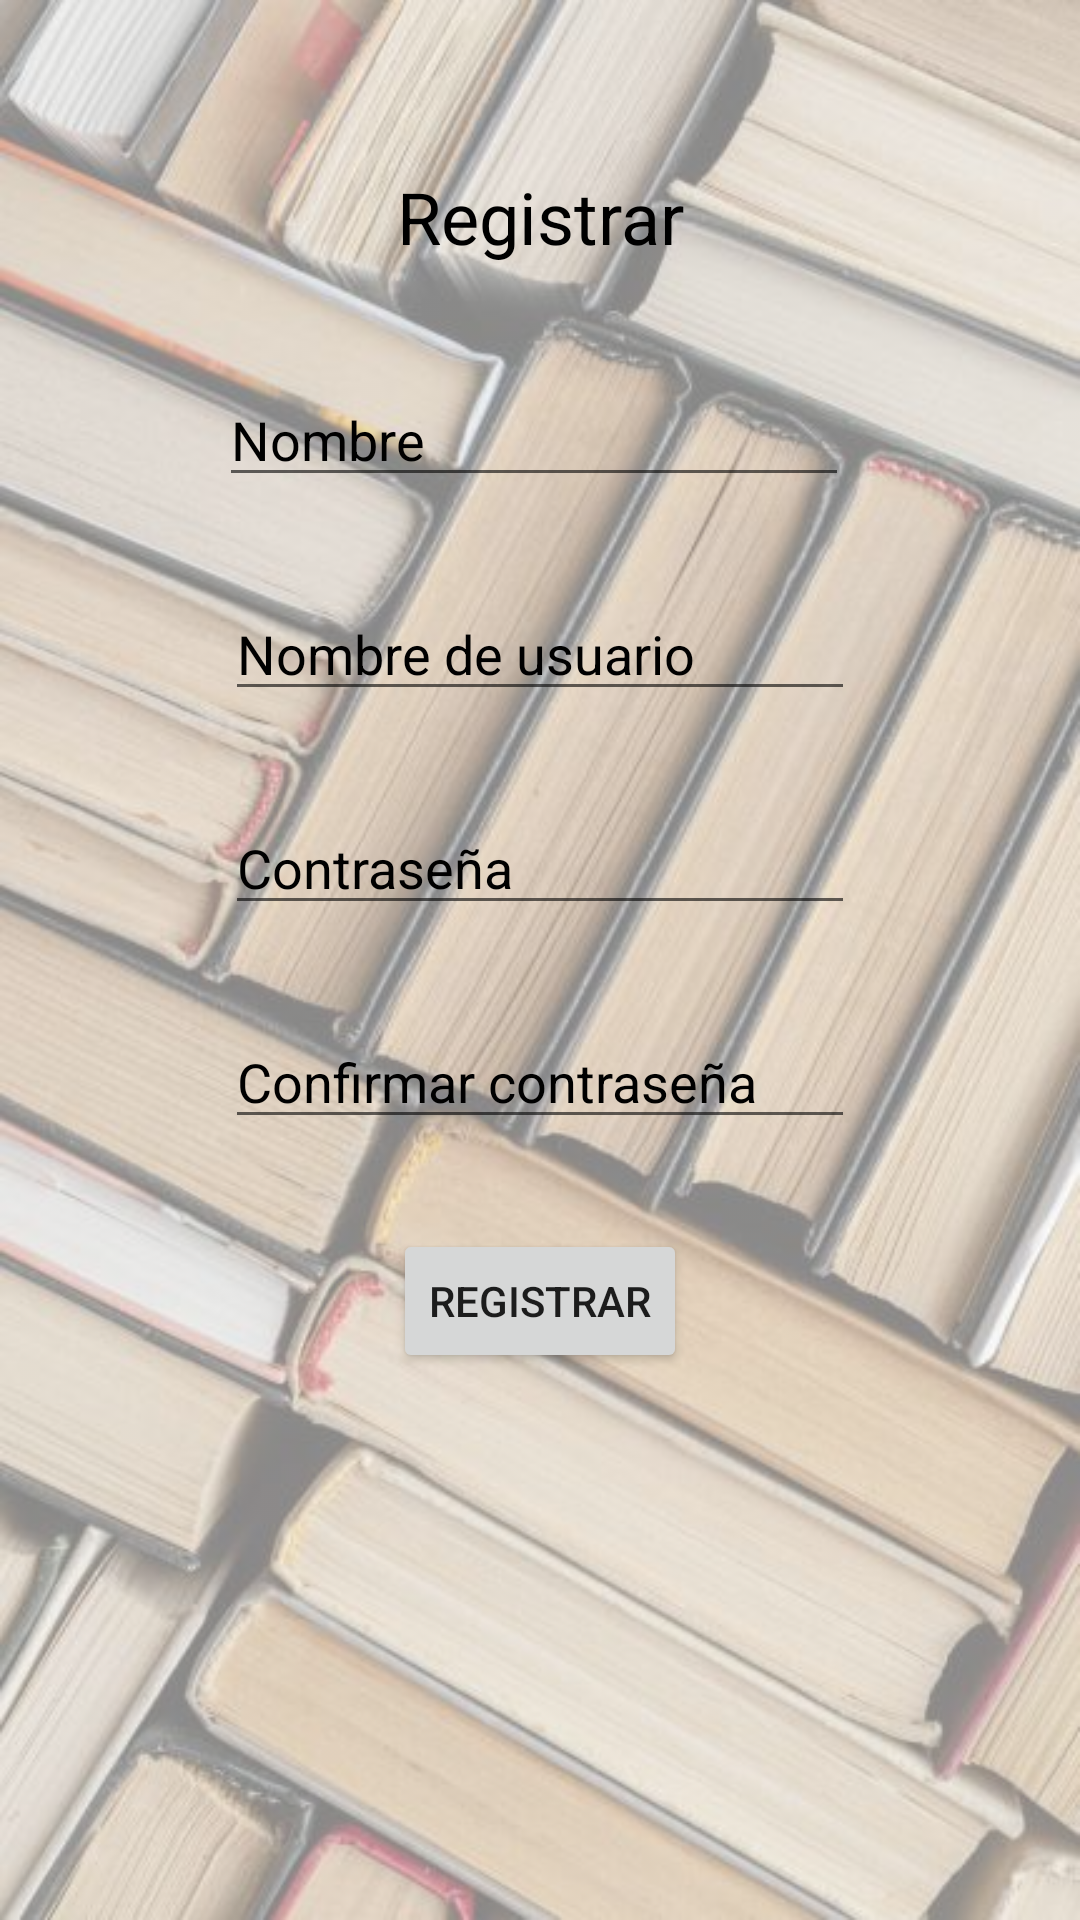

Write the Android layout XML for this screen, with the resource values it uses.
<!-- AndroidManifest.xml: application theme Theme.Libreria -->
<!-- res/layout/activity_new_user.xml -->
<?xml version="1.0" encoding="utf-8"?>
<androidx.constraintlayout.widget.ConstraintLayout xmlns:android="http://schemas.android.com/apk/res/android"
    xmlns:app="http://schemas.android.com/apk/res-auto"
    xmlns:tools="http://schemas.android.com/tools"
    android:layout_width="match_parent"
    android:layout_height="match_parent"
    android:background="@drawable/fondo"
    android:backgroundTint="#85FFFFFF"
    android:backgroundTintMode="screen"
    tools:context=".view.NewUserActivity">

    <TextView
        android:id="@+id/textView"
        android:layout_width="wrap_content"
        android:layout_height="wrap_content"
        android:layout_marginTop="56dp"
        android:text="Registrar"
        android:textColor="@color/black"
        android:textColorHint="@color/black"
        android:textSize="24sp"
        app:layout_constraintEnd_toEndOf="parent"
        app:layout_constraintStart_toStartOf="parent"
        app:layout_constraintTop_toTopOf="parent" />

    <EditText
        android:id="@+id/txtNombreRegistro"
        android:layout_width="wrap_content"
        android:layout_height="wrap_content"
        android:layout_marginTop="36dp"
        android:ems="10"
        android:hint="Nombre"
        android:inputType="textPersonName"
        android:textColor="@color/black"
        android:textColorHint="@color/black"
        app:layout_constraintEnd_toEndOf="parent"
        app:layout_constraintHorizontal_bias="0.487"
        app:layout_constraintStart_toStartOf="parent"
        app:layout_constraintTop_toBottomOf="@+id/textView" />

    <EditText
        android:id="@+id/txtUserRegistro"
        android:layout_width="wrap_content"
        android:layout_height="wrap_content"
        android:layout_marginTop="30dp"
        android:ems="10"
        android:hint="Nombre de usuario"
        android:inputType="textPersonName"
        android:textColor="@color/black"
        android:textColorHint="@color/black"
        app:layout_constraintEnd_toEndOf="parent"
        app:layout_constraintStart_toStartOf="parent"
        app:layout_constraintTop_toBottomOf="@+id/txtNombreRegistro" />

    <EditText
        android:id="@+id/txtPass1Registro"
        android:layout_width="wrap_content"
        android:layout_height="wrap_content"
        android:layout_marginTop="30dp"
        android:ems="10"
        android:hint="Contraseña"
        android:inputType="textPassword"
        android:textColor="@color/black"
        android:textColorHint="@color/black"
        app:layout_constraintEnd_toEndOf="parent"
        app:layout_constraintStart_toStartOf="parent"
        app:layout_constraintTop_toBottomOf="@+id/txtUserRegistro" />

    <EditText
        android:id="@+id/txtPass2Registro"
        android:layout_width="wrap_content"
        android:layout_height="wrap_content"
        android:layout_marginTop="30dp"
        android:ems="10"
        android:hint="Confirmar contraseña"
        android:inputType="textPassword"
        android:textColor="@color/black"
        android:textColorHint="@color/black"
        app:layout_constraintEnd_toEndOf="parent"
        app:layout_constraintStart_toStartOf="parent"
        app:layout_constraintTop_toBottomOf="@+id/txtPass1Registro" />

    <Button
        android:id="@+id/btnRegistrar"
        android:layout_width="wrap_content"
        android:layout_height="wrap_content"
        android:layout_marginTop="30dp"
        android:text="Registrar"
        app:layout_constraintEnd_toEndOf="parent"
        app:layout_constraintStart_toStartOf="parent"
        app:layout_constraintTop_toBottomOf="@+id/txtPass2Registro" />
</androidx.constraintlayout.widget.ConstraintLayout>
<!-- resources referenced by this layout -->
<resources>
  <color name="black">#FF000000</color>
  <!-- drawable fondo: jpg bitmap (drawable-v24, 61283 bytes) -->
  <style name="Theme.Libreria" parent="Theme.MaterialComponents.DayNight.NoActionBar">
          
          <item name="colorPrimary">@color/purple_500</item>
          <item name="colorPrimaryVariant">@color/purple_700</item>
          <item name="colorOnPrimary">@color/white</item>
          
          <item name="colorSecondary">@color/teal_200</item>
          <item name="colorSecondaryVariant">@color/teal_700</item>
          <item name="colorOnSecondary">@color/black</item>
          
          <item name="android:statusBarColor">?attr/colorPrimaryVariant</item>
  
          <item name="windowActionBar">false</item>
          <item name="windowNoTitle">true</item>
          <item name="android:windowFullscreen">true</item>
          
      </style>
  <color name="purple_500">#F8BD66</color>
  <color name="purple_700">#FF3700B3</color>
  <color name="white">#000000</color>
  <color name="teal_200">#FFC300</color>
  <color name="teal_700">#FF018786</color>
</resources>
